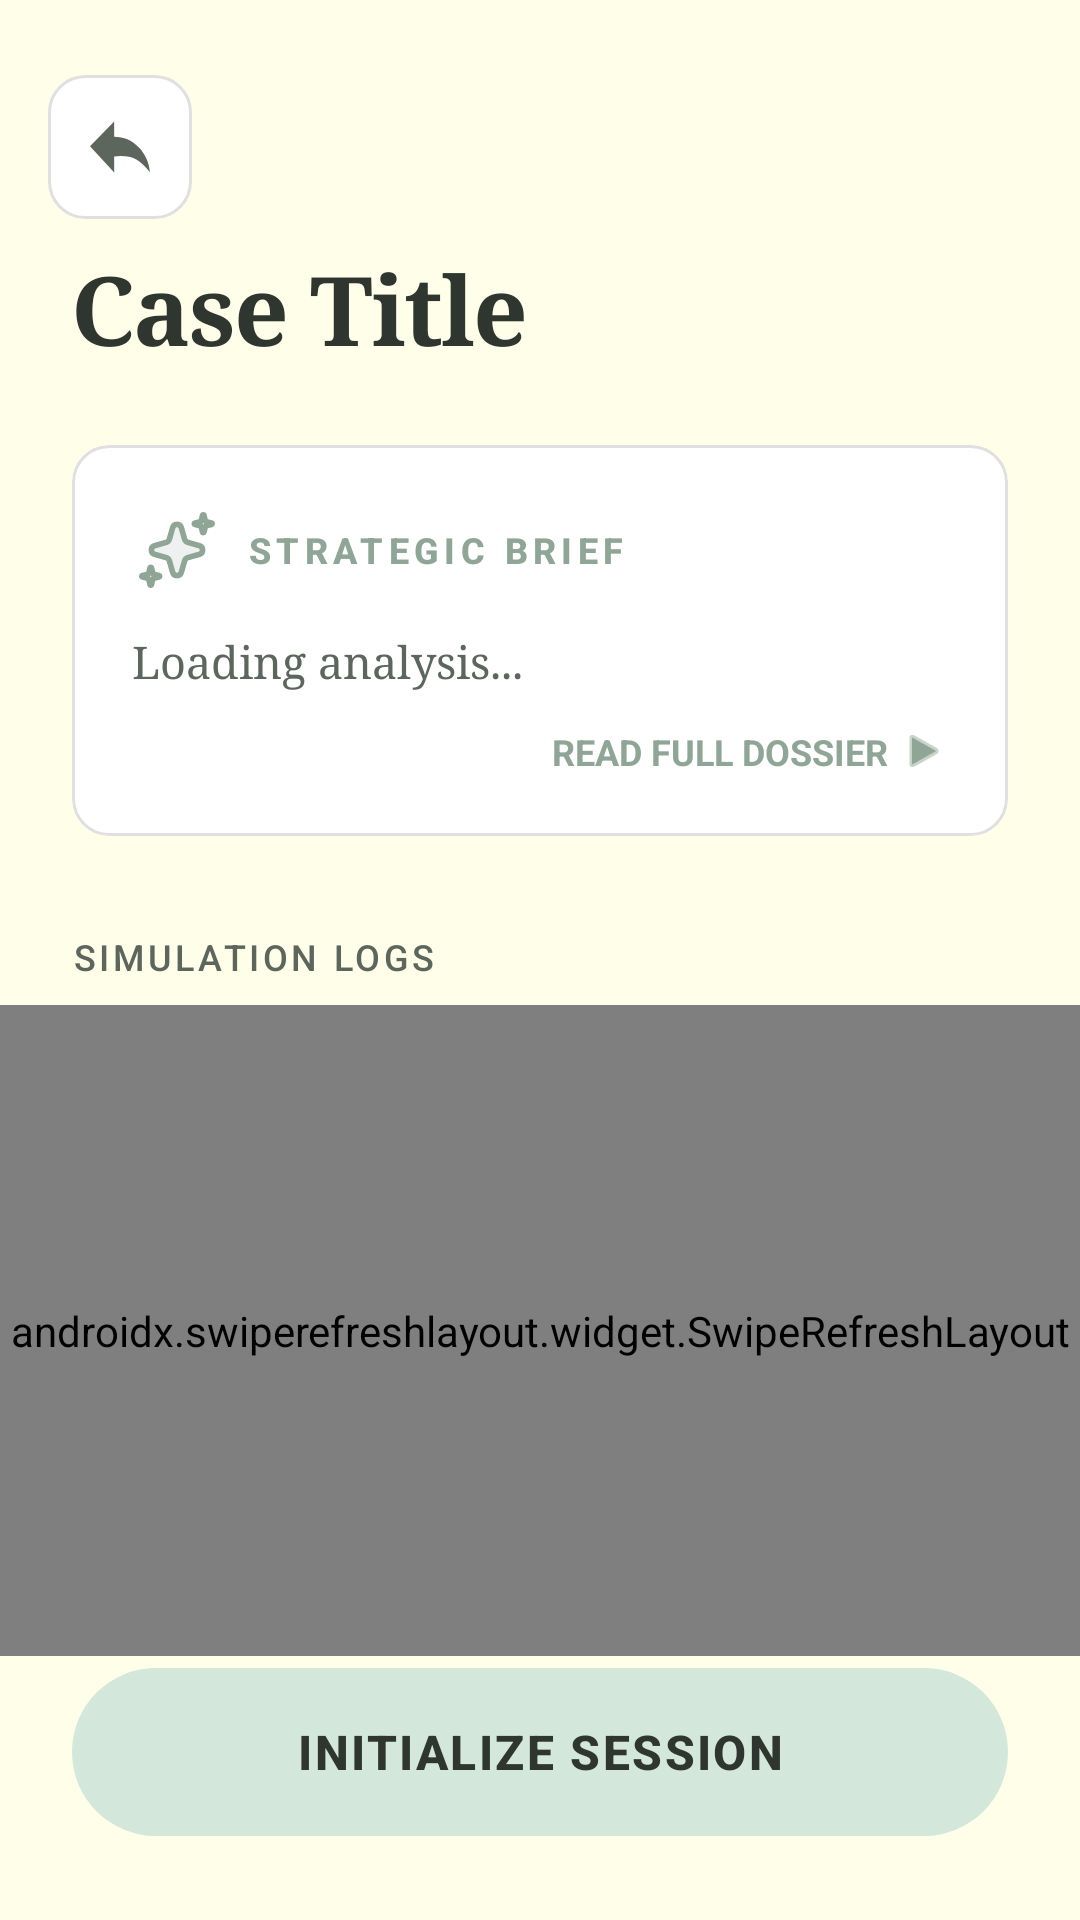

Here is an Android app screen rendered from its layout file. Give the layout XML and the strings, colors and styles it references.
<!-- AndroidManifest.xml: application theme Theme.Justix -->
<!-- res/layout/activity_case_detail.xml -->
<?xml version="1.0" encoding="utf-8"?>
<androidx.constraintlayout.widget.ConstraintLayout
    xmlns:android="http://schemas.android.com/apk/res/android"
    xmlns:app="http://schemas.android.com/apk/res-auto"
    android:layout_width="match_parent"
    android:layout_height="match_parent"
    android:background="@color/bg_paper_cream">

    <ImageView
        android:id="@+id/btnBack"
        android:layout_width="48dp"
        android:layout_height="48dp"
        android:src="@drawable/ic_back"
        app:tint="@color/text_ink_secondary"
        android:padding="12dp"
        android:background="@drawable/bg_paper_card"
        android:clickable="true"
        android:focusable="true"
        android:layout_marginTop="25dp"
        android:layout_marginStart="16dp"
        app:layout_constraintStart_toStartOf="parent"
        app:layout_constraintTop_toTopOf="parent"/>

    <TextView
        android:id="@+id/txtCaseTitle"
        android:layout_width="0dp"
        android:layout_height="wrap_content"
        android:text="Case Title"
        android:textSize="32sp"
        android:fontFamily="serif"
        android:textStyle="bold"
        android:textColor="@color/text_ink_primary"
        android:letterSpacing="-0.02"
        android:layout_marginHorizontal="24dp"
        android:layout_marginTop="8dp"
        app:layout_constraintTop_toBottomOf="@+id/btnBack"
        app:layout_constraintStart_toStartOf="parent"
        app:layout_constraintEnd_toEndOf="parent"/>

    <androidx.cardview.widget.CardView
        android:id="@+id/cardSummary"
        android:layout_width="match_parent"
        android:layout_height="wrap_content"
        android:layout_marginHorizontal="24dp"
        android:layout_marginTop="24dp"
        app:cardBackgroundColor="@android:color/transparent"
        app:cardCornerRadius="12dp"
        app:cardElevation="0dp"
        app:layout_constraintTop_toBottomOf="@+id/txtCaseTitle"
        app:layout_constraintStart_toStartOf="parent"
        app:layout_constraintEnd_toEndOf="parent">

        <LinearLayout
            android:layout_width="match_parent"
            android:layout_height="wrap_content"
            android:orientation="vertical"
            android:background="@drawable/bg_paper_card"
            android:padding="20dp">

            <LinearLayout
                android:layout_width="match_parent"
                android:layout_height="wrap_content"
                android:orientation="horizontal"
                android:gravity="center_vertical"
                android:layout_marginBottom="12dp">

                <ImageView
                    android:layout_width="30dp"
                    android:layout_height="30dp"
                    android:src="@drawable/ic_analysis"
                    app:tint="@color/accent_sage_dark"/>

                <TextView
                    android:layout_width="wrap_content"
                    android:layout_height="wrap_content"
                    android:text="STRATEGIC BRIEF"
                    android:textSize="12sp"
                    android:letterSpacing="0.15"
                    android:textStyle="bold"
                    android:fontFamily="sans-serif-medium"
                    android:textColor="@color/accent_sage_dark"
                    android:layout_marginStart="8dp"/>
            </LinearLayout>

            <TextView
                android:id="@+id/txtCaseSummary"
                android:layout_width="match_parent"
                android:layout_height="wrap_content"
                android:text="Loading analysis..."
                android:maxLines="4"
                android:ellipsize="end"
                android:textColor="@color/text_ink_secondary"
                android:textSize="15sp"
                android:lineSpacingMultiplier="1.3"
                android:fontFamily="serif"/>

            <LinearLayout
                android:id="@+id/btnReadMore"
                android:layout_width="wrap_content"
                android:layout_height="wrap_content"
                android:orientation="horizontal"
                android:layout_gravity="end"
                android:layout_marginTop="12dp"
                android:gravity="center_vertical">

                <TextView
                    android:layout_width="wrap_content"
                    android:layout_height="wrap_content"
                    android:text="READ FULL DOSSIER"
                    android:textSize="12sp"
                    android:textStyle="bold"
                    android:textColor="@color/accent_sage_dark"/>

                <ImageView
                    android:layout_width="16dp"
                    android:layout_height="16dp"
                    android:src="@android:drawable/ic_media_play"
                    app:tint="@color/accent_sage_dark"
                    android:layout_marginStart="4dp"/>
            </LinearLayout>
        </LinearLayout>
    </androidx.cardview.widget.CardView>

    <TextView
        android:id="@+id/lblHistory"
        android:layout_width="wrap_content"
        android:layout_height="wrap_content"
        android:text="SIMULATION LOGS"
        android:textSize="12sp"
        android:letterSpacing="0.1"
        android:fontFamily="sans-serif-medium"
        android:textColor="@color/text_ink_secondary"
        android:layout_marginHorizontal="24dp"
        android:layout_marginTop="32dp"
        app:layout_constraintTop_toBottomOf="@+id/cardSummary"
        app:layout_constraintStart_toStartOf="parent"/>

    <androidx.swiperefreshlayout.widget.SwipeRefreshLayout
        android:id="@+id/swipeRefresh"
        android:layout_width="match_parent"
        android:layout_height="0dp"
        android:layout_marginTop="8dp"
        app:layout_constraintTop_toBottomOf="@+id/lblHistory"
        app:layout_constraintBottom_toTopOf="@+id/btnStartMeeting"
        app:layout_constraintStart_toStartOf="parent"
        app:layout_constraintEnd_toEndOf="parent">

        <androidx.recyclerview.widget.RecyclerView
            android:id="@+id/recyclerMeetings"
            android:layout_width="match_parent"
            android:layout_height="match_parent"
            android:paddingHorizontal="16dp"
            android:clipToPadding="false"/>
    </androidx.swiperefreshlayout.widget.SwipeRefreshLayout>

    <com.google.android.material.button.MaterialButton
        android:id="@+id/btnStartMeeting"
        android:layout_width="match_parent"
        android:layout_height="64dp"
        android:layout_margin="24dp"
        android:text="INITIALIZE SESSION"
        android:textSize="16sp"
        android:textStyle="bold"
        android:letterSpacing="0.05"
        android:fontFamily="sans-serif-medium"
        app:backgroundTint="@color/accent_sage_green"
        android:textColor="@color/text_ink_primary"
        app:cornerRadius="100dp"
        app:layout_constraintBottom_toBottomOf="parent"
        app:layout_constraintStart_toStartOf="parent"
        app:layout_constraintEnd_toEndOf="parent"/>

</androidx.constraintlayout.widget.ConstraintLayout>
<!-- resources referenced by this layout -->
<resources>
  <color name="accent_sage_dark">#8FA697</color>
  <color name="accent_sage_green">#D3E8DA</color>
  <color name="bg_paper_cream">#FFFFE9</color>
  <color name="text_ink_primary">#2F362F</color>
  <color name="text_ink_secondary">#5C665C</color>
  <!-- drawable bg_paper_card (drawable) -->
  <?xml version="1.0" encoding="utf-8"?>
  <shape xmlns:android="http://schemas.android.com/apk/res/android">
      <solid android:color="@color/bg_card_white"/>
  
      <corners android:radius="12dp"/>
  
      <stroke android:width="1dp" android:color="#E0E0E0"/>
  </shape>
  <!-- drawable ic_analysis: vector/xml drawable (drawable, 2810 chars, omitted) -->
  <!-- drawable ic_back (drawable) -->
  <vector xmlns:android="http://schemas.android.com/apk/res/android"
      android:width="24dp"
      android:height="24dp"
      android:viewportWidth="24"
      android:viewportHeight="24">
    <group>
      <clip-path
          android:pathData="M22,20.418C19.553,17.431 17.381,15.737 15.482,15.334C13.583,14.931 11.776,14.87 10.059,15.151V20.5L2,11.773L10.059,3.5V8.583C13.233,8.608 15.932,9.747 18.155,12C20.378,14.253 21.659,17.059 22,20.418Z"
          android:fillType="evenOdd"/>
      <path
          android:pathData="M0,0H24V24H0V0Z"
          android:fillColor="#000000"/>
    </group>
  </vector>
  <style name="Theme.Justix" parent="Base.Theme.Justix" />
  <color name="bg_card_white">#FFFFFF</color>
  <style name="Base.Theme.Justix" parent="Theme.Material3.DayNight.NoActionBar">
          
          
      </style>
</resources>
